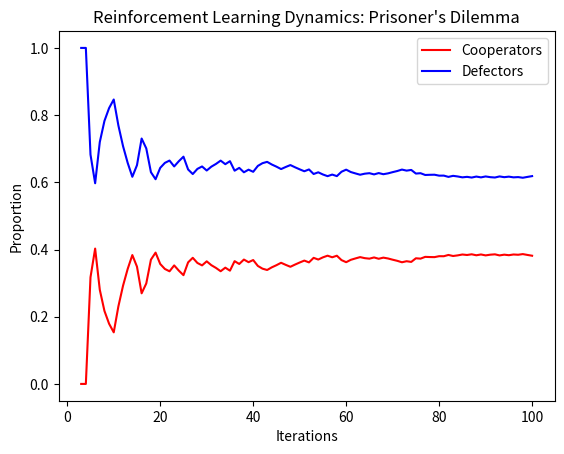

Recreate this plot in Python.
import numpy as np
import matplotlib.pyplot as plt

def q_learning(payoff_matrix, initial_condition, learning_rate, discount_factor, num_iterations):
    num_strategies = len(payoff_matrix)
    q_table = np.zeros((num_strategies, num_strategies))
    proportions = np.zeros((num_iterations, num_strategies))

    for i in range(num_iterations):
        current_strategy = np.random.choice(range(num_strategies), p=initial_condition)
        opponent_strategy = np.random.choice(range(num_strategies))

        current_payoff = payoff_matrix[current_strategy, opponent_strategy]
        future_strategy = np.argmax(q_table[current_strategy])

        q_table[current_strategy, opponent_strategy] += learning_rate * (current_payoff + discount_factor * q_table[current_strategy, future_strategy] - q_table[current_strategy, opponent_strategy])

        # Calculate proportions at each iteration
        proportions[i] = np.sum(q_table, axis=1) / np.sum(q_table)

    return proportions

# Define the payoff matrix
payoff_matrix = np.array([[3, 0], [5, 1]])

# Define the initial condition
initial_condition = np.array([0.5, 0.5])

# Define the learning rate (alpha)
learning_rate = 0.5

# Define the discount factor (gamma)
discount_factor = 0.9

# Define the number of iterations
num_iterations = 100

# Run Q-learning
proportions = q_learning(payoff_matrix, initial_condition, learning_rate, discount_factor, num_iterations)

# Plot the dynamics
iterations = np.arange(1, num_iterations + 1)

plt.plot(iterations, proportions[:, 0], 'r', label='Cooperators')
plt.plot(iterations, proportions[:, 1], 'b', label='Defectors')
plt.xlabel('Iterations')
plt.ylabel('Proportion')
plt.title('Reinforcement Learning Dynamics: Prisoner\'s Dilemma')
plt.legend()
plt.show()
